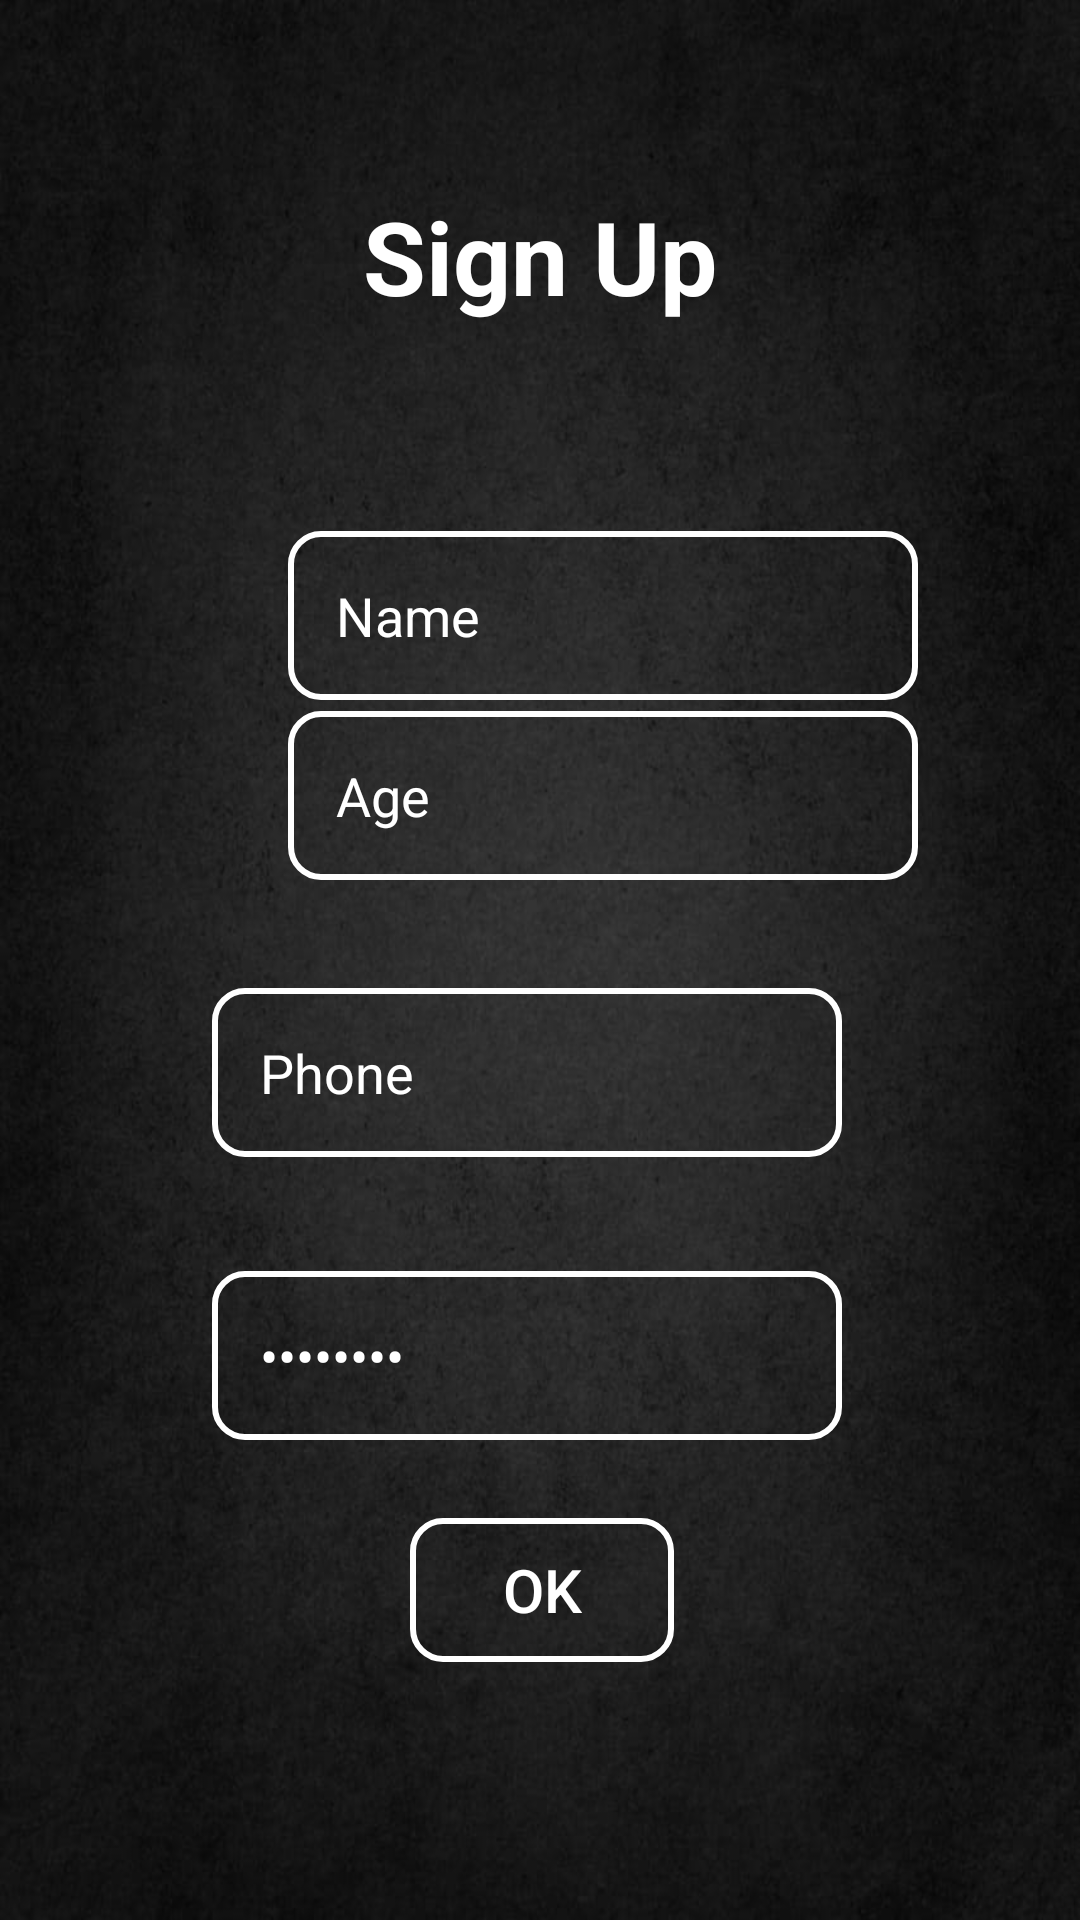

Here is an Android app screen rendered from its layout file. Give the layout XML and the strings, colors and styles it references.
<!-- AndroidManifest.xml: application theme Theme.Ditisha -->
<!-- res/layout/activity_sign_up.xml -->
<?xml version="1.0" encoding="utf-8"?>
<androidx.constraintlayout.widget.ConstraintLayout xmlns:android="http://schemas.android.com/apk/res/android"
    xmlns:app="http://schemas.android.com/apk/res-auto"
    xmlns:tools="http://schemas.android.com/tools"
    android:layout_width="match_parent"
    android:layout_height="match_parent"
    android:background="@drawable/bg"
    tools:context=".SignUp">

    <TextView
        android:id="@+id/textView2"
        android:layout_width="wrap_content"
        android:layout_height="wrap_content"
        android:layout_marginStart="146dp"
        android:layout_marginTop="89dp"
        android:layout_marginEnd="146dp"
        android:layout_marginBottom="19dp"
        android:text="Sign Up"
        android:textColor="@color/white"
        android:textSize="34sp"
        android:textStyle="bold"
        app:layout_constraintBottom_toTopOf="@+id/username"
        app:layout_constraintEnd_toEndOf="parent"
        app:layout_constraintStart_toStartOf="parent"
        app:layout_constraintTop_toTopOf="parent" />

    <EditText
        android:id="@+id/username"
        android:layout_width="wrap_content"
        android:layout_height="wrap_content"
        android:layout_marginStart="96dp"
        android:layout_marginTop="50dp"
        android:layout_marginEnd="96dp"
        android:layout_marginBottom="30dp"
        android:background="@drawable/btn1"
        android:ems="10"
        android:inputType="text"
        android:padding="16dp"
        android:text="Name"
        android:textColor="@color/white"
        android:textColorHint="@color/white"
        app:layout_constraintBottom_toTopOf="@+id/age"
        app:layout_constraintEnd_toEndOf="parent"
        app:layout_constraintHorizontal_bias="0.0"
        app:layout_constraintStart_toStartOf="parent"
        app:layout_constraintTop_toBottomOf="@+id/textView2" />

    <EditText
        android:id="@+id/age"
        android:layout_width="wrap_content"
        android:layout_height="wrap_content"
        android:layout_marginStart="96dp"
        android:layout_marginTop="25dp"
        android:layout_marginBottom="19dp"
        android:background="@drawable/btn1"
        android:ems="10"
        android:inputType="number|numberDecimal"
        android:padding="16dp"
        android:text="Age"
        android:textColor="@color/white"
        android:textColorHint="@color/white"
        app:layout_constraintBottom_toTopOf="@+id/phone"
        app:layout_constraintEnd_toStartOf="@+id/username"
        app:layout_constraintHorizontal_bias="0.0"
        app:layout_constraintStart_toStartOf="parent"
        app:layout_constraintTop_toTopOf="parent" />

    <EditText
        android:id="@+id/phone"
        android:layout_width="wrap_content"
        android:layout_height="wrap_content"
        android:layout_marginStart="96dp"
        android:layout_marginTop="17dp"
        android:layout_marginEnd="105dp"
        android:layout_marginBottom="19dp"
        android:background="@drawable/btn1"
        android:ems="10"
        android:inputType="phone"
        android:padding="16dp"
        android:text="Phone"
        android:textColor="@color/white"
        android:textColorHint="@color/white"
        app:layout_constraintBottom_toTopOf="@+id/password"
        app:layout_constraintEnd_toEndOf="parent"
        app:layout_constraintStart_toStartOf="parent"
        app:layout_constraintTop_toBottomOf="@+id/age" />

    <EditText
        android:id="@+id/password"
        android:layout_width="wrap_content"
        android:layout_height="wrap_content"
        android:layout_marginStart="96dp"
        android:layout_marginTop="19dp"
        android:layout_marginEnd="105dp"
        android:layout_marginBottom="7dp"
        android:background="@drawable/btn1"
        android:ems="10"
        android:inputType="text|textPassword"
        android:padding="16dp"
        android:text="Password"
        android:textColor="@color/white"
        android:textColorHint="@color/white"
        app:layout_constraintBottom_toTopOf="@+id/OK2"
        app:layout_constraintEnd_toEndOf="parent"
        app:layout_constraintStart_toStartOf="parent"
        app:layout_constraintTop_toBottomOf="@+id/phone" />

    <Button
        android:id="@+id/OK2"
        android:layout_width="wrap_content"
        android:layout_height="wrap_content"
        android:layout_marginStart="162dp"
        android:layout_marginTop="19dp"
        android:layout_marginEnd="161dp"
        android:layout_marginBottom="86dp"
        android:background="@drawable/btn1"
        android:text="Ok"
        android:textColor="@color/white"
        android:textSize="20sp"
        app:layout_constraintBottom_toBottomOf="parent"
        app:layout_constraintEnd_toEndOf="parent"
        app:layout_constraintStart_toStartOf="parent"
        app:layout_constraintTop_toBottomOf="@+id/password" />

</androidx.constraintlayout.widget.ConstraintLayout>
<!-- resources referenced by this layout -->
<resources>
  <!-- drawable bg: jpg bitmap (drawable, 61705 bytes) -->
  <!-- drawable btn1 (drawable) -->
  <?xml version="1.0" encoding="utf-8"?>
  <shape android:shape="rectangle"
      xmlns:android="http://schemas.android.com/apk/res/android">
  
      <stroke android:color="@color/white" android:width="2dp"/>
      <corners android:radius="10dp"/>
  
  </shape>
  <style name="Theme.Ditisha" parent="Base.Theme.Ditisha" />
  <style name="Base.Theme.Ditisha" parent="Theme.AppCompat.Light.NoActionBar">
          
          
      </style>
  <!-- not gathered from this repository: default colours our renderer supplied (Android Studio template values) -->
  <color name="white">#FFFFFFFF</color>
</resources>
